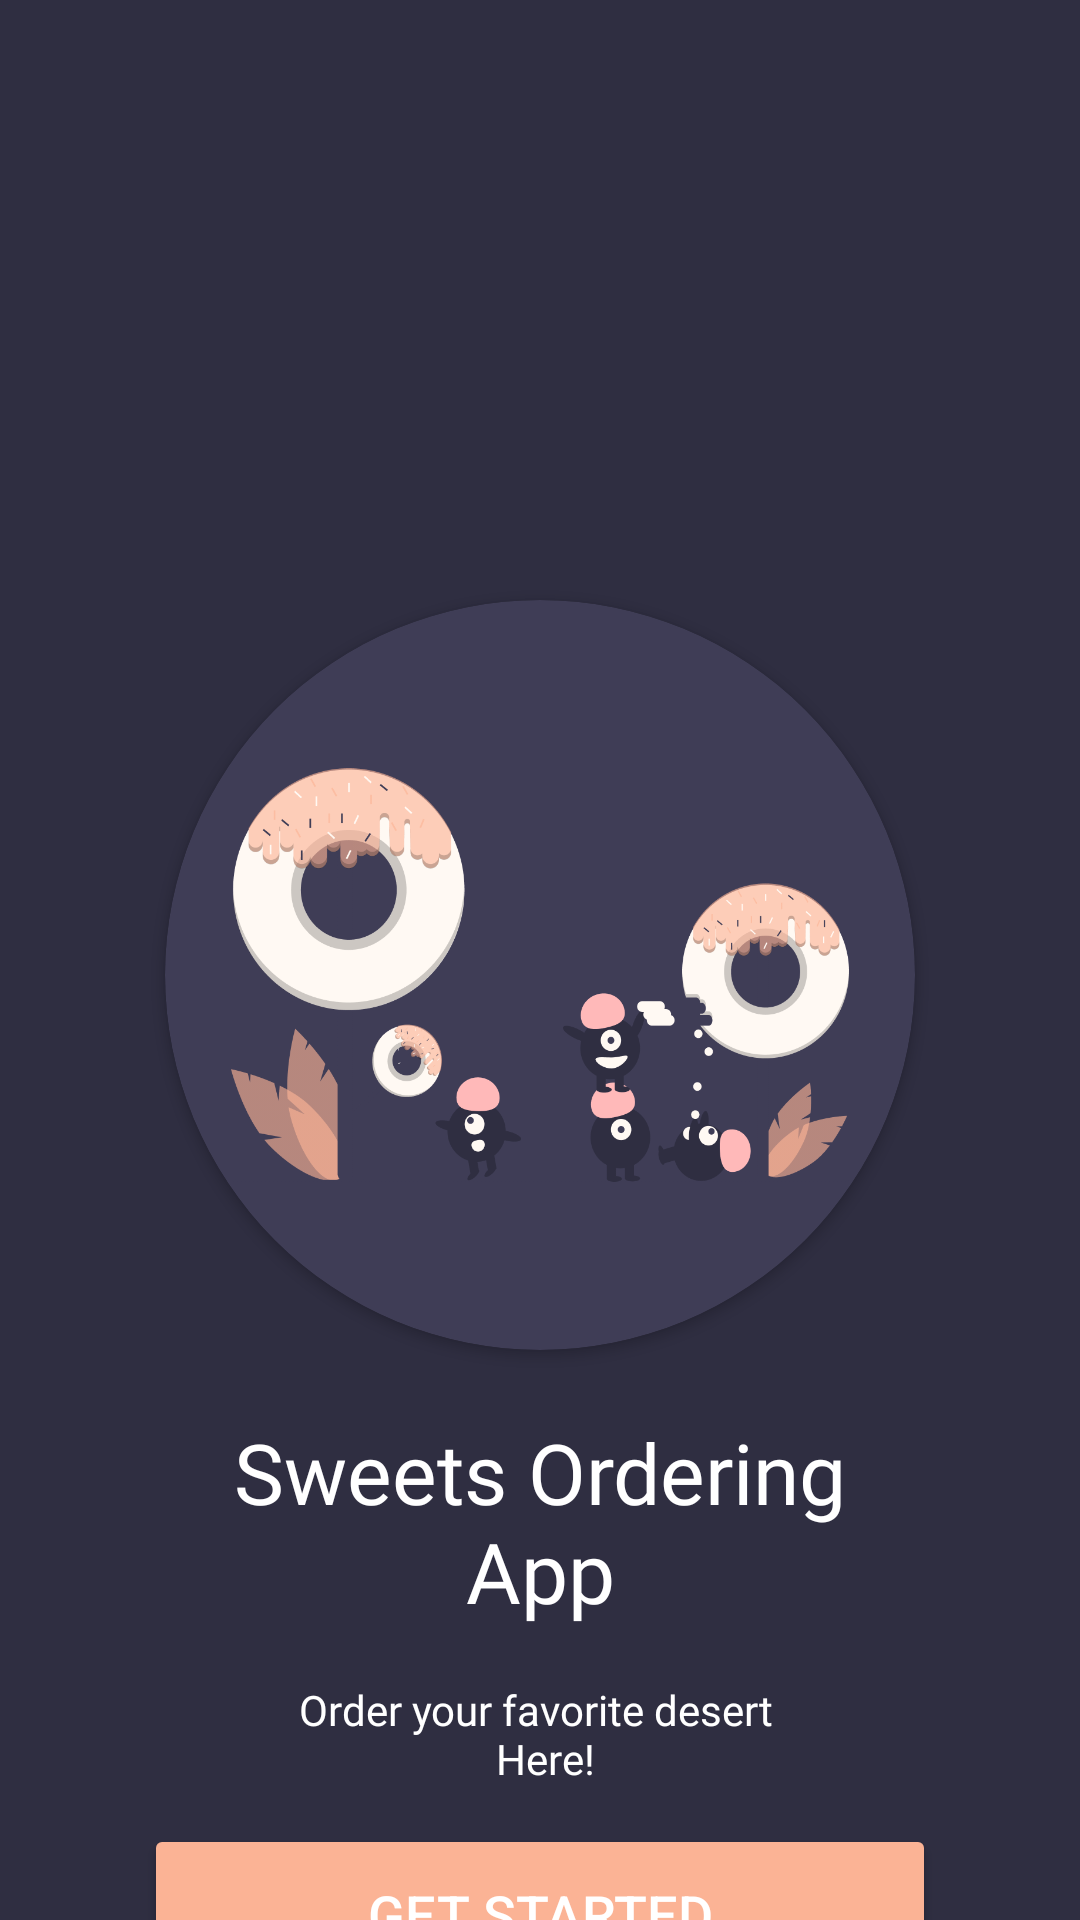

Reconstruct the res/layout file that produces this screen, plus the resources it refers to.
<!-- AndroidManifest.xml: application theme Theme.AcademyLessons -->
<!-- res/layout/fragment_on_boarding_screen.xml -->
<?xml version="1.0" encoding="utf-8"?>
<androidx.constraintlayout.widget.ConstraintLayout xmlns:android="http://schemas.android.com/apk/res/android"
    xmlns:app="http://schemas.android.com/apk/res-auto"
    xmlns:tools="http://schemas.android.com/tools"
    android:layout_width="match_parent"
    android:layout_height="match_parent"
    android:background="@color/onboarding_background"
    tools:context=".presentation.onboarding_screen.OnBoardingScreenFragment">

    <androidx.cardview.widget.CardView
        android:id="@+id/cardView"
        android:layout_width="250dp"
        android:layout_height="250dp"
        app:cardBackgroundColor="@color/onboarding_image_background"
        app:cardCornerRadius="150dp"
        app:layout_constraintEnd_toEndOf="parent"
        app:layout_constraintStart_toStartOf="parent"
        app:layout_constraintTop_toTopOf="@id/gudiline">

        <ImageView
            android:layout_width="match_parent"
            android:layout_height="match_parent"
            android:layout_margin="22dp"
            android:src="@drawable/onboarding_sweet_img"
            app:layout_constraintBottom_toBottomOf="@+id/cardView"
            app:layout_constraintEnd_toEndOf="parent"
            app:layout_constraintStart_toStartOf="parent"
            app:layout_constraintTop_toTopOf="@+id/cardView" />

    </androidx.cardview.widget.CardView>


    <TextView
        android:id="@+id/textView"
        android:layout_width="match_parent"
        android:layout_height="wrap_content"
        android:layout_marginHorizontal="50dp"
        android:layout_marginTop="22dp"
        android:fontFamily="@font/roboto_bold"
        android:gravity="center"
        android:text="@string/onboarding_title"
        android:textColor="@color/white"
        android:textSize="28sp"
        app:layout_constraintEnd_toEndOf="parent"
        app:layout_constraintStart_toStartOf="parent"
        app:layout_constraintTop_toBottomOf="@+id/cardView" />

    <TextView
        android:id="@+id/textView2"
        android:layout_width="match_parent"
        android:layout_height="wrap_content"
        android:layout_marginTop="18dp"
        android:fontFamily="@font/roboto_thin"
        android:gravity="center"
        android:text="@string/onboarding_description"
        android:textColor="@color/white"
        android:textSize="14sp"
        app:layout_constraintEnd_toEndOf="parent"
        app:layout_constraintStart_toStartOf="parent"
        app:layout_constraintTop_toBottomOf="@+id/textView" />

    <Button
        android:id="@+id/getStartedBtn"
        android:layout_width="match_parent"
        android:layout_height="60dp"
        android:layout_marginHorizontal="48dp"
        android:layout_marginTop="40dp"
        android:backgroundTint="@color/onboarding_btn_background"
        android:text="@string/onboarding_get_start_txt"
        android:textColor="@color/white"
        android:textSize="18sp"
        app:layout_constraintBottom_toBottomOf="parent"
        app:layout_constraintEnd_toEndOf="parent"
        app:layout_constraintStart_toStartOf="parent"
        app:layout_constraintTop_toBottomOf="@+id/textView2" />

    <androidx.constraintlayout.widget.Guideline
        android:id="@+id/gudiline"
        android:layout_width="wrap_content"
        android:layout_height="wrap_content"
        android:orientation="horizontal"
        app:layout_constraintGuide_begin="200dp" />

    <androidx.constraintlayout.widget.Guideline
        android:id="@+id/gudilineSecond"
        android:layout_width="wrap_content"
        android:layout_height="wrap_content"
        android:orientation="horizontal"
        app:layout_constraintTop_toBottomOf="@+id/cardView" />

</androidx.constraintlayout.widget.ConstraintLayout>
<!-- resources referenced by this layout -->
<resources>
  <color name="onboarding_background">#2F2E41</color>
  <color name="onboarding_btn_background">#fbb395</color>
  <color name="onboarding_image_background">#3F3D56</color>
  <color name="white">#FFFFFFFF</color>
  <!-- drawable onboarding_sweet_img: png bitmap (drawable, 91256 bytes) -->
  <string name="onboarding_description">Order your favorite desert \n Here!</string>
  <string name="onboarding_get_start_txt">Get started</string>
  
      // MainScreen
  <string name="onboarding_title">Sweets Ordering App</string>
  <style name="Theme.AcademyLessons" parent="Base.Theme.AcademyLessons" />
  <style name="Base.Theme.AcademyLessons" parent="Theme.Material3.DayNight.NoActionBar">
          
          
          <item name="android:statusBarColor">@color/onboarding_background</item>
          <item name="android:navigationBarColor">@color/onboarding_background</item>
      </style>
</resources>
